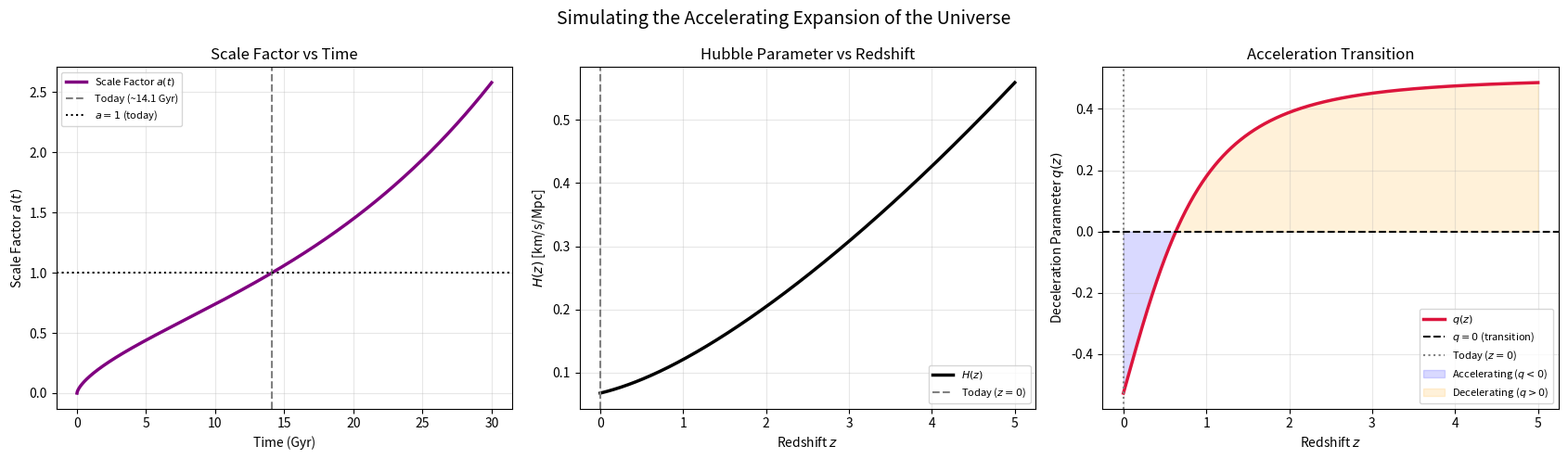

This chart was generated by the following Python code:
import numpy as np
import matplotlib.pyplot as plt
from scipy.integrate import odeint

#cosmological parameters
Ho = 67.4e-3   # Hubble parameter
Om = 0.315     # matter 
Ol = 0.685     # dark energy
Or = 9e-5      # radiation
Ok = 0.0       # curvature
w  = -1.0      # dark energy equation of state
G  = 6.67430e-11  # gravitational constant

#1. Friedmann equation
def friedmann_eq(a, t):
    if a <= 0:
        return 0.0
    H2 = (Or / a**4) + (Om / a**3) + (Ok / a**2) + (Ol * a**(-3 * (1 + w)))
    dadt = a * Ho * np.sqrt(np.maximum(H2, 0))
    return dadt

#2. Hubble Parameter
def hubble_parameter(z, Om=Om, Ol=Ol, Or=Or, Ok=Ok, w=w):
    return Ho * np.sqrt(
        Or  * (1 + z)**4 +
        Om  * (1 + z)**3 +
        Ok  * (1 + z)**2 +
        Ol  * (1 + z)**(3 * (1 + w))
    )

#3. Deceleration Parameter
def deceleration_parameter(z, Om=Om, Ol=Ol, Or=Or, w=w):
    H2_norm = (
        Or  * (1 + z)**4 +
        Om  * (1 + z)**3 +
        Ol  * (1 + z)**(3 * (1 + w))
    )
    q = (
        Or  * (1 + z)**4 * 1.0  +   # rad: w=1/3 → (1+3w)/2 = 1
        Om  * (1 + z)**3 * 0.5  +   # mat:     w=0   → 0.5
        Ol  * (1 + z)**(3*(1+w)) * (1 + 3*w) / 2   # de: w=-1 → (1+3w)/2 = -1
    ) / H2_norm
    return q

# mathematical solution
t_span = np.linspace(0.01, 30, 3000)   # Gyr
a0 = 1e-4                               # big bang

a_t = odeint(friedmann_eq, a0, t_span).flatten()

# today mark
today_idx = np.argmin(np.abs(a_t - 1.0))
t_today   = t_span[today_idx]

# redshift
z_arr = np.linspace(0, 5, 500)
H_arr = hubble_parameter(z_arr)

# acceleration
q_arr = deceleration_parameter(z_arr)

# Plot
fig, axes = plt.subplots(1, 3, figsize=(17, 5))
fig.suptitle("Simulating the Accelerating Expansion of the Universe", fontsize=14)


ax1 = axes[0]
ax1.plot(t_span, a_t, color='purple', lw=2.5, label="Scale Factor $a(t)$")
ax1.axvline(x=t_today, color='gray',  linestyle='--', label=f"Today (~{t_today:.1f} Gyr)")
ax1.axhline(y=1,        color='black', linestyle=':',  label="$a = 1$ (today)")
ax1.set_xlabel("Time (Gyr)")
ax1.set_ylabel("Scale Factor $a(t)$")
ax1.set_title("Scale Factor vs Time")
ax1.legend(fontsize=8)
ax1.grid(alpha=0.3)

 
ax2 = axes[1]
ax2.plot(z_arr, H_arr, color='black', lw=2.5, label="$H(z)$")
ax2.axvline(x=0, color='gray', linestyle='--', label="Today ($z=0$)")
ax2.set_xlabel("Redshift $z$")
ax2.set_ylabel("$H(z)$ [km/s/Mpc]")
ax2.set_title("Hubble Parameter vs Redshift")
ax2.legend(fontsize=8)
ax2.grid(alpha=0.3)


ax3 = axes[2]
ax3.plot(z_arr, q_arr, color='crimson', lw=2.5, label="$q(z)$")
ax3.axhline(y=0,  color='black', linestyle='--', lw=1.5, label="$q = 0$ (transition)")
ax3.axvline(x=0,  color='gray',  linestyle=':',  label="Today ($z=0$)")
ax3.fill_between(z_arr, q_arr, 0,
                 where=(q_arr < 0), alpha=0.15, color='blue',   label="Accelerating ($q<0$)")
ax3.fill_between(z_arr, q_arr, 0,
                 where=(q_arr > 0), alpha=0.15, color='orange', label="Decelerating ($q>0$)")
ax3.set_xlabel("Redshift $z$")
ax3.set_ylabel("Deceleration Parameter $q(z)$")
ax3.set_title("Acceleration Transition")
ax3.legend(fontsize=8)
ax3.grid(alpha=0.3)

plt.tight_layout()
plt.show()
